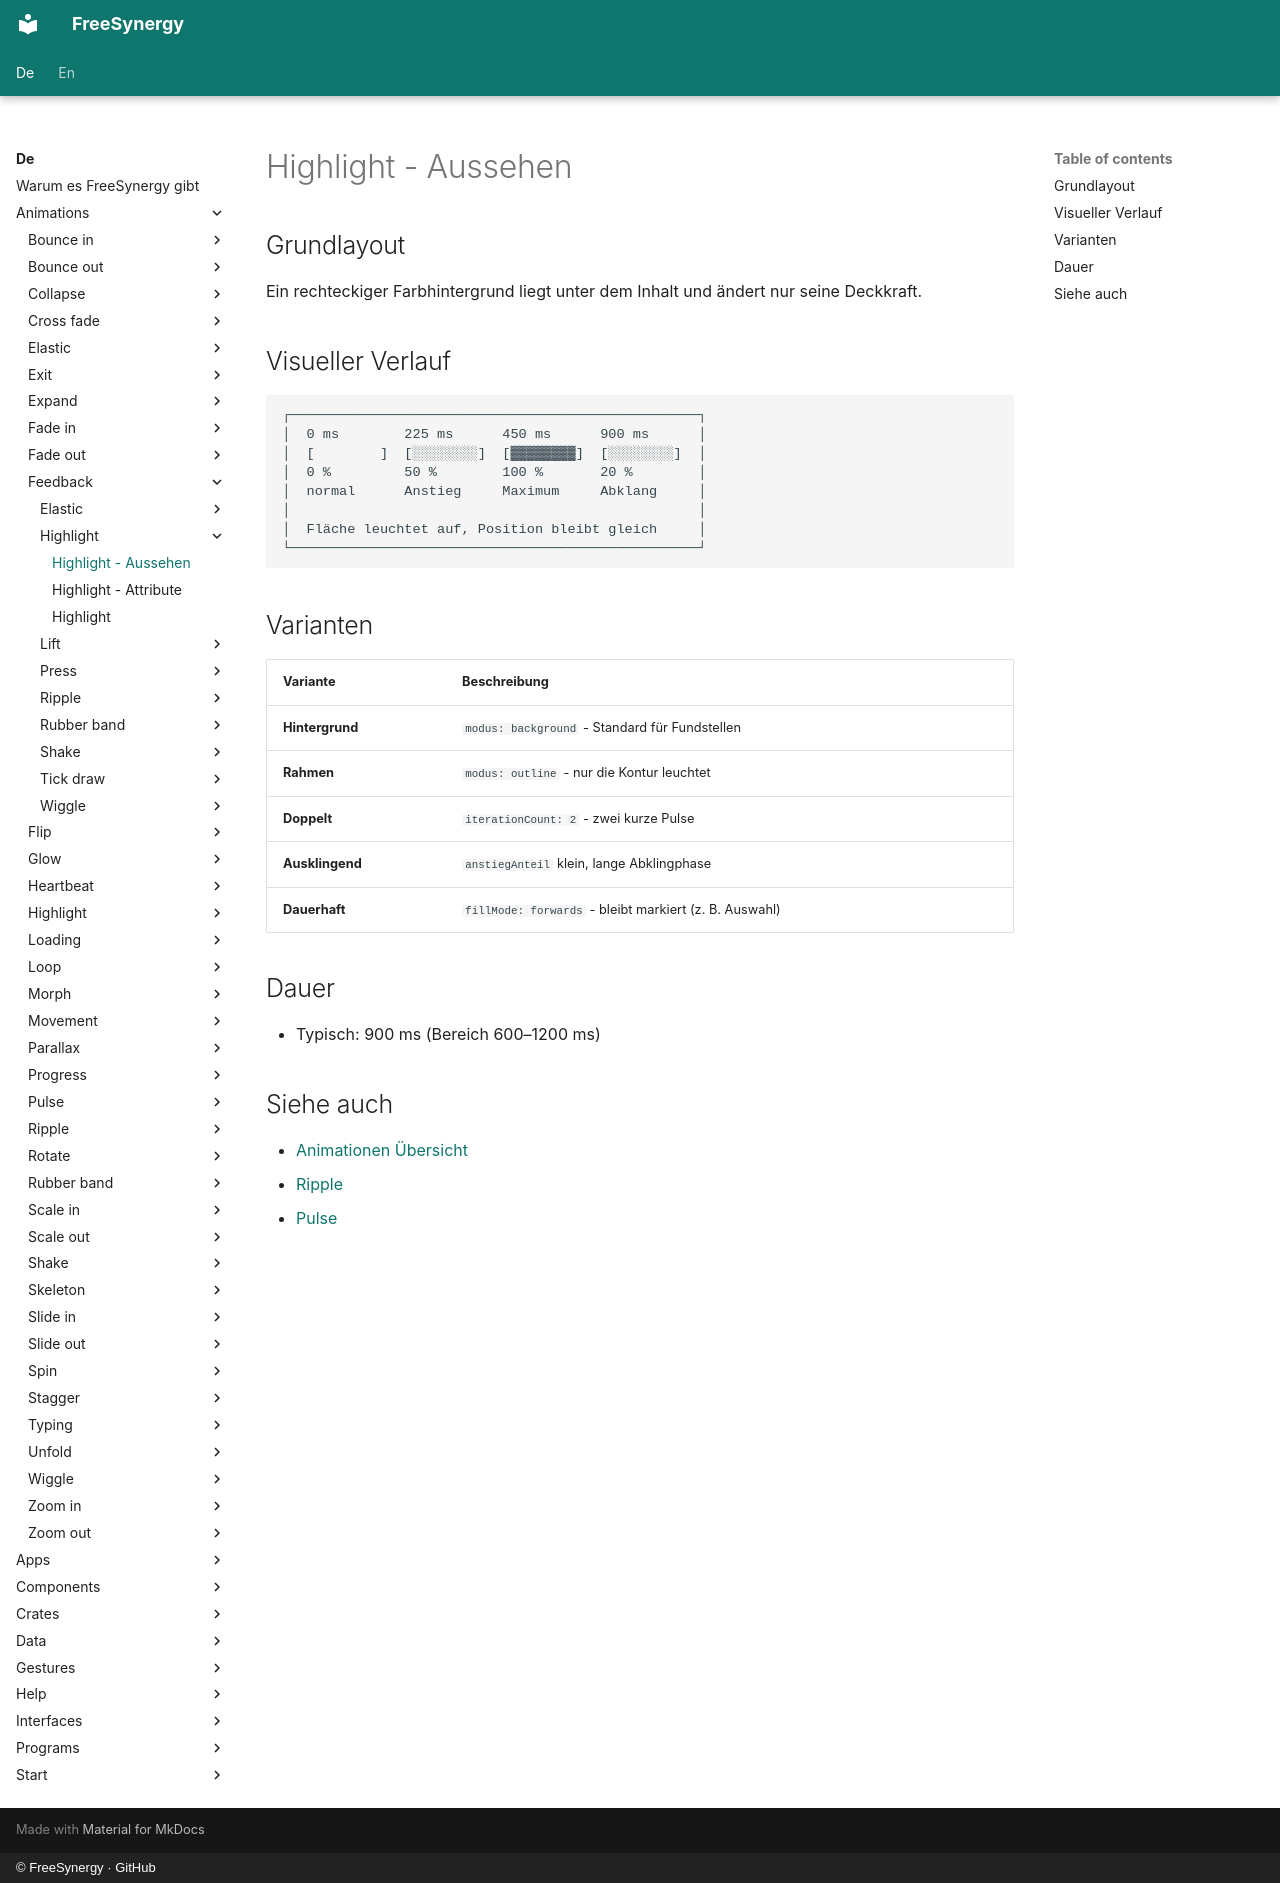

repository: FreeSynergy/fs-documentation · page: de/animations/feedback/highlight/appearance/index.html · generator: mkdocs · copyright: © FreeSynergy · GitHub

# Highlight - Aussehen

## Grundlayout

Ein rechteckiger Farbhintergrund liegt unter dem Inhalt und ändert nur seine Deckkraft.

## Visueller Verlauf

```
┌──────────────────────────────────────────────────┐
│  0 ms        225 ms      450 ms      900 ms      │
│  [        ]  [░░░░░░░░]  [▓▓▓▓▓▓▓▓]  [░░░░░░░░]  │
│  0 %         50 %        100 %       20 %        │
│  normal      Anstieg     Maximum     Abklang     │
│                                                  │
│  Fläche leuchtet auf, Position bleibt gleich     │
└──────────────────────────────────────────────────┘
```

## Varianten

| Variante | Beschreibung |
|----------|--------------|
| **Hintergrund** | `modus: background` - Standard für Fundstellen |
| **Rahmen** | `modus: outline` - nur die Kontur leuchtet |
| **Doppelt** | `iterationCount: 2` - zwei kurze Pulse |
| **Ausklingend** | `anstiegAnteil` klein, lange Abklingphase |
| **Dauerhaft** | `fillMode: forwards` - bleibt markiert (z. B. Auswahl) |

## Dauer

- Typisch: 900 ms (Bereich 600–1200 ms)

## Siehe auch

- [Animationen Übersicht](../../index.md)
- [Ripple](../ripple/description.md)
- [Pulse](../../loop/pulse/description.md)
